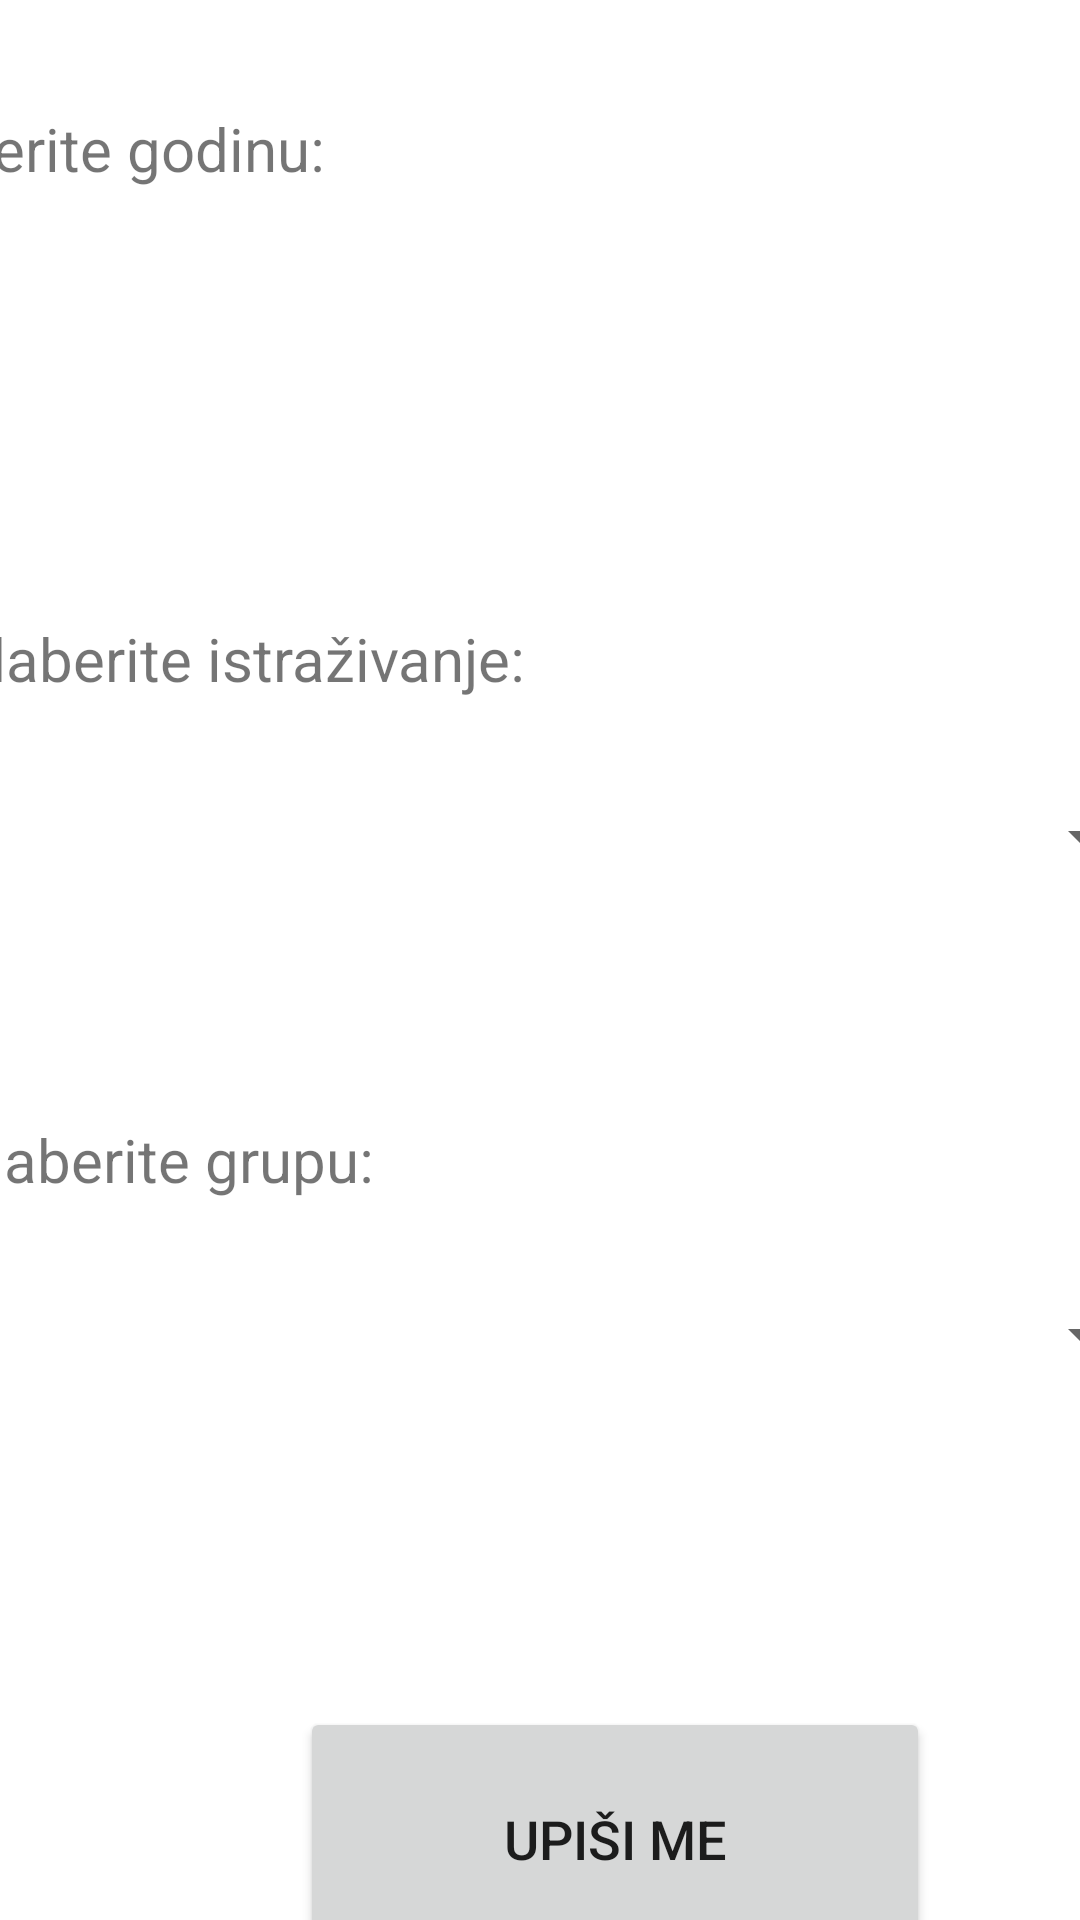

Produce the Android XML layout that renders to this screen, including the resource entries it uses.
<!-- AndroidManifest.xml: application theme Theme.Rma22p18808 -->
<!-- res/layout/fragment_istrazivanje.xml -->
<?xml version="1.0" encoding="utf-8"?>
<androidx.constraintlayout.widget.ConstraintLayout xmlns:android="http://schemas.android.com/apk/res/android"
    xmlns:app="http://schemas.android.com/apk/res-auto"
    xmlns:tools="http://schemas.android.com/tools"
    android:layout_width="match_parent"
    android:layout_height="match_parent"
    tools:context=".fragments.FragmentIstrazivanje">

    <Spinner
        android:id="@+id/odabirGrupa"
        android:layout_width="409dp"
        android:layout_height="wrap_content"
        android:layout_marginStart="1dp"
        android:layout_marginEnd="1dp"
        android:layout_marginBottom="181dp"
        android:minHeight="48dp"
        app:layout_constraintBottom_toTopOf="@+id/dodajIstrazivanjeDugme"
        app:layout_constraintEnd_toEndOf="parent"
        app:layout_constraintStart_toStartOf="parent"
        app:layout_constraintTop_toBottomOf="@+id/odabirGrupaText" />

    <Spinner
        android:id="@+id/odabirGodina"
        android:layout_width="409dp"
        android:layout_height="wrap_content"
        android:layout_marginStart="1dp"
        android:layout_marginEnd="1dp"
        android:layout_marginBottom="74dp"
        android:minHeight="48dp"
        android:entries="@array/godine"
        app:layout_constraintBottom_toTopOf="@+id/odabirIstrazivanjaText"
        app:layout_constraintEnd_toEndOf="parent"
        app:layout_constraintHorizontal_bias="0.0"
        app:layout_constraintStart_toStartOf="parent"
        app:layout_constraintTop_toBottomOf="@+id/odabirGodinaText" />

    <TextView
        android:id="@+id/odabirGodinaText"
        android:layout_width="293dp"
        android:layout_height="48dp"
        android:layout_marginStart="1dp"
        android:layout_marginTop="36dp"
        android:layout_marginEnd="117dp"
        android:ems="10"
        android:singleLine="false"
        android:text="Odaberite godinu:"
        android:textSize="20sp"
        app:layout_constraintEnd_toEndOf="parent"
        app:layout_constraintHorizontal_bias="1.0"
        app:layout_constraintStart_toStartOf="parent"
        app:layout_constraintTop_toTopOf="parent" />

    <TextView
        android:id="@+id/odabirGrupaText"
        android:layout_width="293dp"
        android:layout_height="48dp"
        android:layout_marginStart="2dp"
        android:layout_marginTop="70dp"
        android:layout_marginEnd="117dp"
        android:ems="10"
        android:singleLine="false"
        android:text="Odaberite grupu:"
        android:textSize="20sp"
        app:layout_constraintEnd_toEndOf="parent"
        app:layout_constraintStart_toStartOf="parent"
        app:layout_constraintTop_toBottomOf="@+id/odabirIstrazivanja" />

    <Spinner
        android:id="@+id/odabirIstrazivanja"
        android:layout_width="409dp"
        android:layout_height="wrap_content"
        android:layout_marginStart="1dp"
        android:layout_marginTop="1dp"
        android:layout_marginEnd="1dp"
        android:layout_marginBottom="70dp"
        android:minHeight="48dp"
        app:layout_constraintBottom_toTopOf="@+id/odabirGrupaText"
        app:layout_constraintEnd_toEndOf="parent"
        app:layout_constraintStart_toStartOf="parent"
        app:layout_constraintTop_toBottomOf="@+id/odabirIstrazivanjaText" />

    <TextView
        android:id="@+id/odabirIstrazivanjaText"
        android:layout_width="293dp"
        android:layout_height="wrap_content"
        android:layout_marginStart="2dp"
        android:layout_marginTop="74dp"
        android:layout_marginEnd="116dp"
        android:ems="10"
        android:minHeight="48dp"
        android:singleLine="false"
        android:text="Odaberite istraživanje:"
        android:textSize="20sp"
        app:layout_constraintEnd_toEndOf="parent"
        app:layout_constraintStart_toStartOf="parent"
        app:layout_constraintTop_toBottomOf="@+id/odabirGodina" />

    <Button
        android:id="@+id/dodajIstrazivanjeDugme"
        android:layout_width="210dp"
        android:layout_height="88dp"
        android:layout_marginStart="100dp"
        android:layout_marginTop="100dp"
        android:layout_marginEnd="101dp"
        android:text="Upiši me"
        android:textSize="18sp"
        app:layout_constraintEnd_toEndOf="parent"
        app:layout_constraintHorizontal_bias="0.0"
        app:layout_constraintStart_toStartOf="parent"
        app:layout_constraintTop_toBottomOf="@+id/odabirGrupa" />

</androidx.constraintlayout.widget.ConstraintLayout>
<!-- resources referenced by this layout -->
<resources>
  <string-array name="godine">
          <item />
          <item>1</item>
          <item>2</item>
          <item>3</item>
          <item>4</item>
          <item>5</item>
      </string-array>
  <style name="Theme.Rma22p18808" parent="Theme.MaterialComponents.DayNight.DarkActionBar">
          
          <item name="colorPrimary">@color/purple_500</item>
          <item name="colorPrimaryVariant">@color/purple_700</item>
          <item name="colorOnPrimary">@color/white</item>
          
          <item name="colorSecondary">@color/teal_200</item>
          <item name="colorSecondaryVariant">@color/teal_700</item>
          <item name="colorOnSecondary">@color/black</item>
          
          <item name="android:statusBarColor" tools:targetApi="l">?attr/colorPrimaryVariant</item>
          
      </style>
  <color name="purple_500">#FF6200EE</color>
  <color name="purple_700">#FF3700B3</color>
  <color name="white">#FFFFFFFF</color>
  <color name="teal_200">#FF03DAC5</color>
  <color name="teal_700">#FF018786</color>
  <color name="black">#FF000000</color>
</resources>
